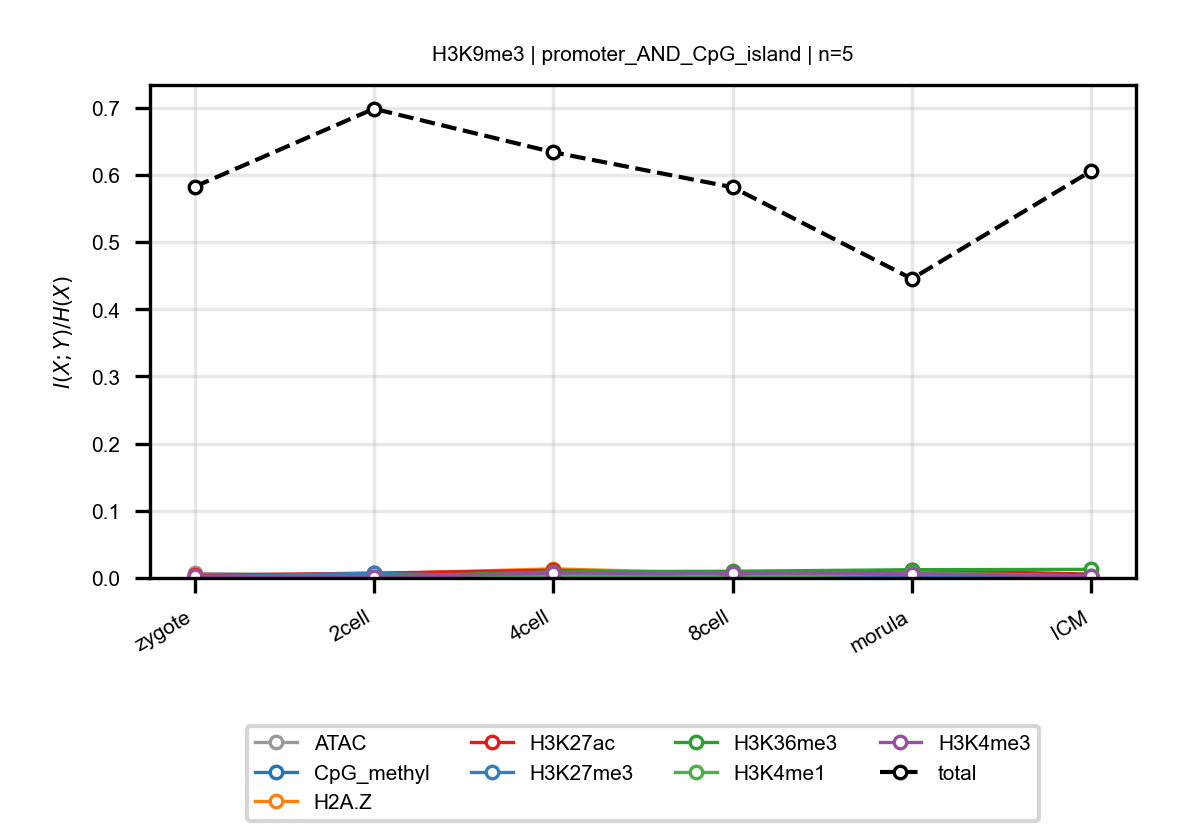

The data file committed next to this chart (first rows):
anchor, target, n_bins, stage, block, normalized_mi
H3K9me3, ATAC, 5, zygote, promoter_AND_CpG_island, 0.006658
H3K9me3, ATAC, 5, 2cell, promoter_AND_CpG_island, 0.003803
H3K9me3, ATAC, 5, 4cell, promoter_AND_CpG_island, 0.006707
H3K9me3, ATAC, 5, 8cell, promoter_AND_CpG_island, 0.00555
H3K9me3, ATAC, 5, morula, promoter_AND_CpG_island, 0.006845
H3K9me3, ATAC, 5, ICM, promoter_AND_CpG_island, 0.003223
H3K9me3, CpG_methyl, 5, zygote, promoter_AND_CpG_island, 0.002486
H3K9me3, CpG_methyl, 5, 2cell, promoter_AND_CpG_island, 0.0006204
H3K9me3, CpG_methyl, 5, 4cell, promoter_AND_CpG_island, 0.0005877
H3K9me3, CpG_methyl, 5, 8cell, promoter_AND_CpG_island, 0.000644
H3K9me3, CpG_methyl, 5, morula, promoter_AND_CpG_island, 0.0007133
H3K9me3, CpG_methyl, 5, ICM, promoter_AND_CpG_island, 0.001434
H3K9me3, H2A.Z, 5, zygote, promoter_AND_CpG_island, 0.00439
H3K9me3, H2A.Z, 5, 2cell, promoter_AND_CpG_island, 0.006045
H3K9me3, H2A.Z, 5, 4cell, promoter_AND_CpG_island, 0.0136
H3K9me3, H2A.Z, 5, 8cell, promoter_AND_CpG_island, 0.006445
H3K9me3, H2A.Z, 5, morula, promoter_AND_CpG_island, 0.00382
H3K9me3, H2A.Z, 5, ICM, promoter_AND_CpG_island, 0.002172
H3K9me3, H3K27ac, 5, zygote, promoter_AND_CpG_island, 0.003901
H3K9me3, H3K27ac, 5, 2cell, promoter_AND_CpG_island, 0.007246
H3K9me3, H3K27ac, 5, 4cell, promoter_AND_CpG_island, 0.01149
H3K9me3, H3K27ac, 5, 8cell, promoter_AND_CpG_island, 0.005728
H3K9me3, H3K27ac, 5, morula, promoter_AND_CpG_island, 0.01163
H3K9me3, H3K27ac, 5, ICM, promoter_AND_CpG_island, 0.00577
H3K9me3, H3K27me3, 5, zygote, promoter_AND_CpG_island, 0.001686
H3K9me3, H3K27me3, 5, 2cell, promoter_AND_CpG_island, 0.007086
H3K9me3, H3K27me3, 5, 4cell, promoter_AND_CpG_island, 0.0008962
H3K9me3, H3K27me3, 5, 8cell, promoter_AND_CpG_island, 0.007713
H3K9me3, H3K27me3, 5, morula, promoter_AND_CpG_island, 0.00113
H3K9me3, H3K27me3, 5, ICM, promoter_AND_CpG_island, 0.001168
H3K9me3, H3K36me3, 5, zygote, promoter_AND_CpG_island, 0.0009169
H3K9me3, H3K36me3, 5, 2cell, promoter_AND_CpG_island, 0.001827
H3K9me3, H3K36me3, 5, 4cell, promoter_AND_CpG_island, 0.009303
H3K9me3, H3K36me3, 5, 8cell, promoter_AND_CpG_island, 0.01002
H3K9me3, H3K36me3, 5, morula, promoter_AND_CpG_island, 0.01225
H3K9me3, H3K36me3, 5, ICM, promoter_AND_CpG_island, 0.01287
H3K9me3, H3K4me1, 5, zygote, promoter_AND_CpG_island, 0.001628
H3K9me3, H3K4me1, 5, 2cell, promoter_AND_CpG_island, 0.0006704
H3K9me3, H3K4me1, 5, 4cell, promoter_AND_CpG_island, 0.002436
H3K9me3, H3K4me1, 5, 8cell, promoter_AND_CpG_island, 0.0005354
H3K9me3, H3K4me1, 5, morula, promoter_AND_CpG_island, 0.007786
H3K9me3, H3K4me1, 5, ICM, promoter_AND_CpG_island, 0.002961
H3K9me3, H3K4me3, 5, zygote, promoter_AND_CpG_island, 0.002627
H3K9me3, H3K4me3, 5, 2cell, promoter_AND_CpG_island, 0.001321
H3K9me3, H3K4me3, 5, 4cell, promoter_AND_CpG_island, 0.007217
H3K9me3, H3K4me3, 5, 8cell, promoter_AND_CpG_island, 0.007666
H3K9me3, H3K4me3, 5, morula, promoter_AND_CpG_island, 0.006328
H3K9me3, H3K4me3, 5, ICM, promoter_AND_CpG_island, 0.003078
H3K9me3, total, 5, zygote, promoter_AND_CpG_island, 0.5824
H3K9me3, total, 5, 2cell, promoter_AND_CpG_island, 0.6985
H3K9me3, total, 5, 4cell, promoter_AND_CpG_island, 0.6337
H3K9me3, total, 5, 8cell, promoter_AND_CpG_island, 0.5816
H3K9me3, total, 5, morula, promoter_AND_CpG_island, 0.4454
H3K9me3, total, 5, ICM, promoter_AND_CpG_island, 0.6059
